Run: headless pygame with SDL's dummy video driver; simulated clock (each Clock.tick advances the game by its frame time, no real sleeping); random seed 0; keys injected as events and as key.get_pressed() state; no mouse input.
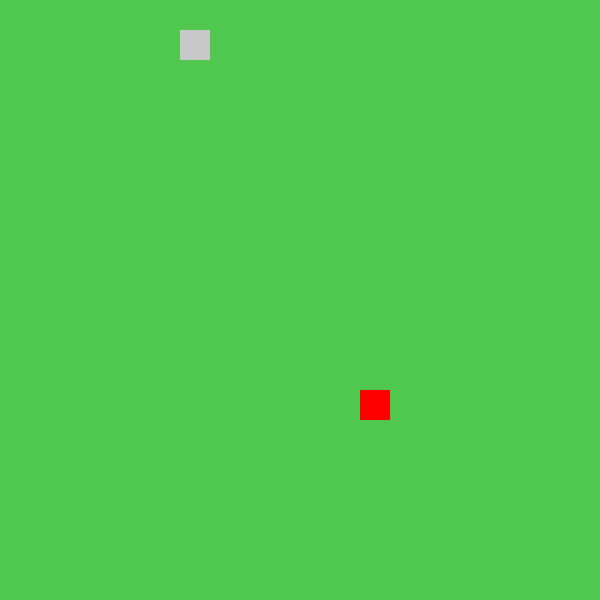
Frame 1 of 2 · flips 1–60 · no input
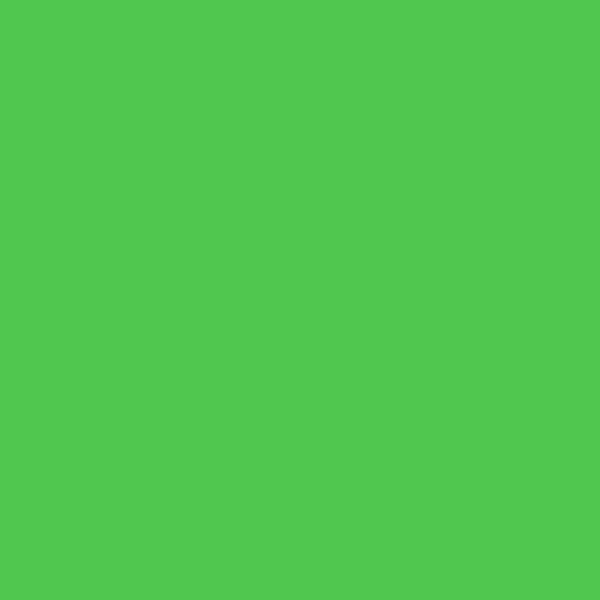
Frame 2 of 2 · flips 61–180 · tapped SPACE, RETURN · held RIGHT (→), D (game ended)

The pygame program that drew these frames:

import pygame, random
pygame.init()
screen = pygame.display.set_mode((600, 600))
curse = ''
class SnakeBox(pygame.sprite.Sprite):
  def __init__(self, pos, color):
    super().__init__()
    self.image = pygame.Surface((30, 30))
    self.image.fill(color)
    self.rect = self.image.get_rect()
    self.rect.topleft = pos
    self.pos = 0
  def update(self):
    global frame
    self.pos += 1
    if self.pos > self.groups()[0].length:
      self.kill()
class Snake(pygame.sprite.Group):
  def __init__(self, pos, vel, color, name):
    super().__init__()
    self.length = 1
    self.pos = pos
    self.velo = vel
    self.color = color
    self.name = name
  def newFrame(self):
    global run
    self.pos[0] += self.velo[0]
    self.pos[1] += self.velo[1]
    self.add(SnakeBox(self.pos, self.color))
    self.update()
    for sprite in self:
      for hit in pygame.sprite.spritecollide(sprite, self, False):
        if not hit == sprite:
          run = False
          print(self.name,f'{curse} died')
          return True
      if sprite.rect.x < 0 or sprite.rect.right > 600 or sprite.rect.y < 0 or sprite.rect.bottom > 600:
        print(self.name,f'{curse} died')
        run = False
        pygame.quit()
        return True
    return False
class Apple(pygame.sprite.Sprite):
  def __init__(self):
    super().__init__()
    self.image = pygame.Surface((30, 30))
    self.image.fill((255, 0, 0))
    self.rect = self.image.get_rect()
    self.rect.topleft = (random.randrange(0, 570, 30), random.randrange(0, 570, 30))
  def update(self):
    global apples, snake, snake2
    if pygame.sprite.groupcollide(apples, snake, True, False):
      snake.length += 1
      apples.add(Apple())
    # if pygame.sprite.groupcollide(apples, snake2, True, False):
      # snake2.length += 1
      # apples.add(Apple())
apples = pygame.sprite.Group()
apples.add(Apple())
snake = Snake([540, 30], [-30, 0], (200, 200, 200), 'Julian')
# snake2 = Snake([30, 30], [30, 0], (150, 150, 150), 'Josef')
frame = 0
clock = pygame.time.Clock()
run = True
while run:
  clock.tick(40)
  frame += 1
  for event in pygame.event.get():
    if event.type == pygame.QUIT: run = False
    if event.type == pygame.KEYDOWN:
      if event.key == pygame.K_SPACE: snake.length += 1
      # if event.key == pygame.K_SPACE: snake2.length += 1
      if event.key == pygame.K_LEFT and not snake.velo == [30,0]: snake.velo = [-30,0]
      if event.key == pygame.K_RIGHT and not snake.velo == [-30,0]: snake.velo = [30,0]
      if event.key == pygame.K_UP and not snake.velo == [0,30]: snake.velo = [0,-30]
      if event.key == pygame.K_DOWN and not snake.velo == [0,-30]: snake.velo = [0,30]
      # if event.key == pygame.K_a and not snake2.velo == [30,0]: snake2.velo = [-30,0]
      # if event.key == pygame.K_d and not snake2.velo == [-30,0]: snake2.velo = [30,0]
      # if event.key == pygame.K_w and not snake2.velo == [0,30]: snake2.velo = [0,-30]
      # if event.key == pygame.K_s and not snake2.velo == [0,-30]: snake2.velo = [0,30]
  screen.fill((80, 200, 80))
  if frame%5 == 0:
    if snake.newFrame(): break
    # if snake2.newFrame(): break
  apples.draw(screen)
  apples.update()
  snake.draw(screen)
  # snake2.draw(screen)
  pygame.display.flip()
